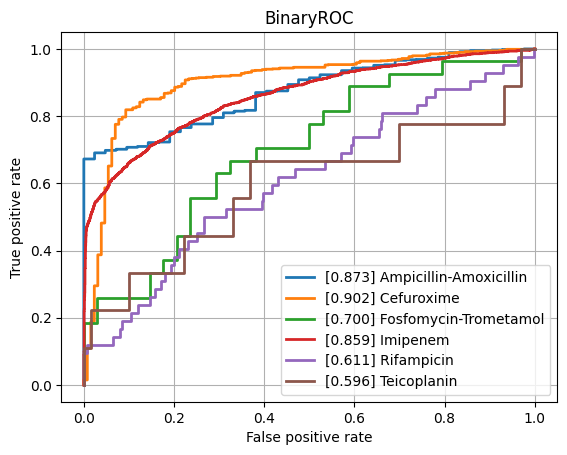

The data file committed next to this chart (first rows):
class, ROCAUC, n_positives, n_negatives
Amikacin, 0.7649, 114, 805
Amoxicillin-Clavulanic acid, 0.7762, 1516, 1085
Ampicillin, 0.8064, 2827, 601
Ampicillin-Amoxicillin, 0.8728, 1209, 42
Cefazolin, 0.7977, 116, 58
Cefepime, 0.7695, 987, 1757
Cefpodoxime, 0.7788, 44, 30
Ceftazidime, 0.7554, 1320, 1941
Ceftriaxone, 0.7552, 1193, 1694
Cefuroxime, 0.9015, 878, 129
Ciprofloxacin, 0.7388, 2433, 3498
Clindamycin, 0.7995, 1357, 491
Colistin, 0.8339, 196, 446
Cotrimoxazole, 0.7554, 3092, 3641
Ertapenem, 0.7162, 35, 861
Erythromycin, 0.7942, 1203, 341
Fosfomycin, 0.7307, 389, 755
Fosfomycin-Trometamol, 0.7004, 27, 34
Fusidic acid, 0.7635, 128, 141
Gentamicin, 0.8356, 3137, 1794
Imipenem, 0.8593, 2793, 3115
Levofloxacin, 0.8077, 613, 675
Meropenem, 0.7961, 795, 3153
Mupirocin, 0.741, 10, 39
Nitrofurantoin, 0.7673, 36, 186
Norfloxacin, 0.7882, 27, 85
Oxacillin, 0.7689, 424, 282
Penicillin, 0.8546, 457, 43
Piperacillin-Tazobactam, 0.7581, 2058, 2514
Rifampicin, 0.6108, 42, 776
Teicoplanin, 0.5957, 9, 130
Tetracycline, 0.7368, 312, 447
Tobramycin, 0.7672, 140, 531
Vancomycin, 0.8152, 192, 2107
micro, 0.829, , 
macro, 0.7739, , 
